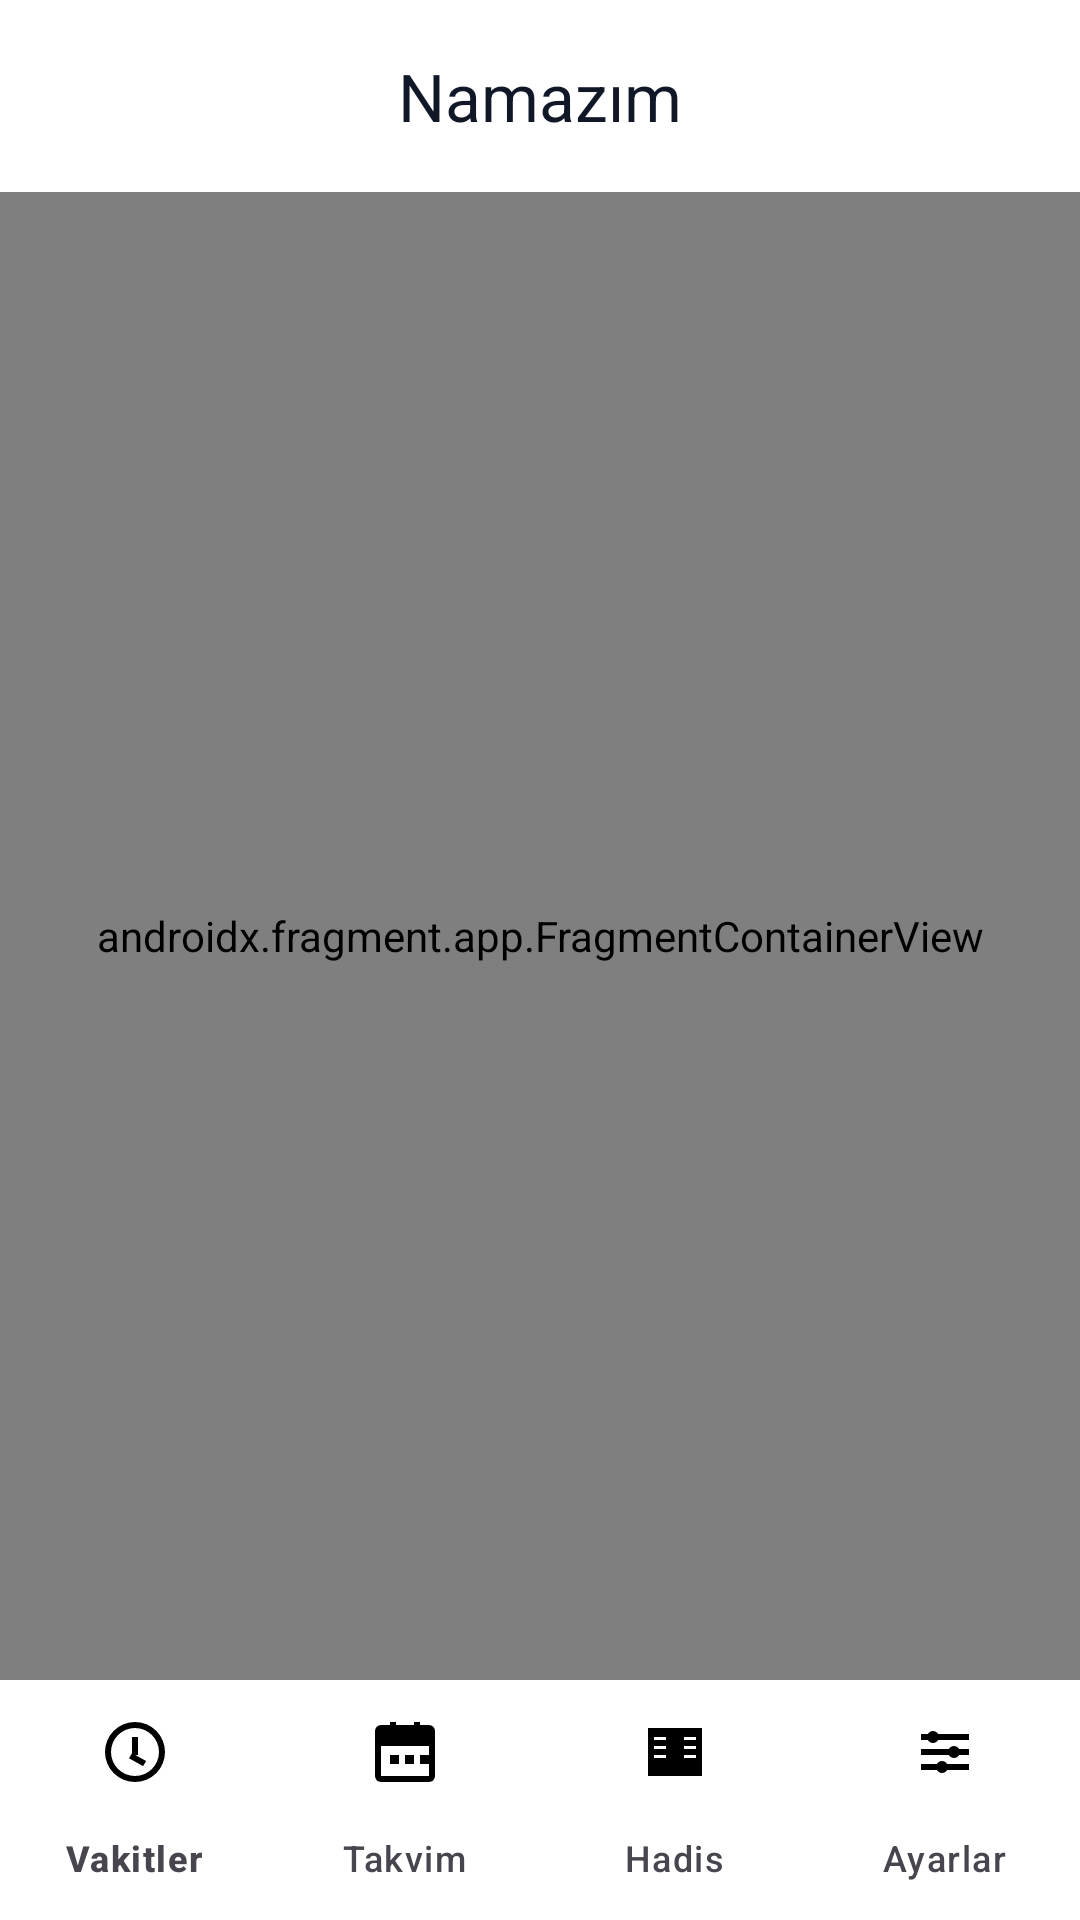

Layout XML and referenced resources for this Android screen:
<!-- AndroidManifest.xml: activity theme Theme.Namazım -->
<!-- res/layout/activity_main.xml -->
<?xml version="1.0" encoding="utf-8"?>
<androidx.constraintlayout.widget.ConstraintLayout xmlns:android="http://schemas.android.com/apk/res/android"
    xmlns:app="http://schemas.android.com/apk/res-auto"
    xmlns:tools="http://schemas.android.com/tools"
    android:layout_width="match_parent"
    android:layout_height="match_parent"
    android:background="@color/surface_light"
    tools:context=".MainActivity">

    <com.google.android.material.appbar.MaterialToolbar
        android:id="@+id/toolbar"
        android:layout_width="0dp"
        android:layout_height="wrap_content"
        android:background="@color/surface_card"
        android:elevation="2dp"
        app:layout_constraintEnd_toEndOf="parent"
        app:layout_constraintStart_toStartOf="parent"
        app:layout_constraintTop_toTopOf="parent"
        app:title="@string/app_name"
        app:titleCentered="true"
        app:titleTextColor="@color/text_primary" />

    <androidx.fragment.app.FragmentContainerView
        android:id="@+id/nav_host_fragment"
        android:name="androidx.navigation.fragment.NavHostFragment"
        android:layout_width="0dp"
        android:layout_height="0dp"
        app:defaultNavHost="true"
        app:layout_constraintBottom_toTopOf="@id/bottom_nav"
        app:layout_constraintEnd_toEndOf="parent"
        app:layout_constraintStart_toStartOf="parent"
        app:layout_constraintTop_toBottomOf="@id/toolbar"
        app:navGraph="@navigation/nav_graph" />

    <com.google.android.material.bottomnavigation.BottomNavigationView
        android:id="@+id/bottom_nav"
        android:layout_width="0dp"
        android:layout_height="wrap_content"
        android:background="@color/surface_card"
        app:elevation="4dp"
        app:itemActiveIndicatorStyle="@style/Widget.Material3.BottomNavigationView.ActiveIndicator"
        app:itemIconTint="@color/bottom_nav_item_color"
        app:itemTextColor="@color/bottom_nav_item_color"
        app:labelVisibilityMode="labeled"
        app:layout_constraintBottom_toBottomOf="parent"
        app:layout_constraintEnd_toEndOf="parent"
        app:layout_constraintStart_toStartOf="parent"
        app:menu="@menu/menu_bottom_nav" />

</androidx.constraintlayout.widget.ConstraintLayout>
<!-- resources referenced by this layout -->
<resources>
  <color name="surface_card">#FFFFFF</color>
  <color name="surface_light">#F7F8FA</color>
  <color name="text_primary">#101828</color>
  <string name="app_name">Namazım</string>
  <style name="Theme.Namazım" parent="Base.Theme.Namazım" />
  <style name="Base.Theme.Namazım" parent="Theme.Material3.Light.NoActionBar">
          <item name="colorPrimary">@color/brand_primary</item>
          <item name="colorOnPrimary">@android:color/white</item>
          <item name="colorSecondary">@color/brand_accent</item>
          <item name="colorTertiary">@color/brand_accent</item>
          <item name="colorSurface">@color/surface_light</item>
          <item name="shapeAppearanceSmallComponent">@style/ShapeAppearance.Namaz.SmallComponent</item>
          <item name="shapeAppearanceMediumComponent">@style/ShapeAppearance.Namaz.MediumComponent</item>
          <item name="shapeAppearanceLargeComponent">@style/ShapeAppearance.Namaz.LargeComponent</item>
          <item name="materialCardViewStyle">@style/Widget.Namaz.CardView</item>
          <item name="android:statusBarColor">@color/surface_light</item>
          <item name="android:navigationBarColor">@color/surface_card</item>
          <item name="android:windowLightStatusBar">true</item>
      </style>
  <color name="brand_primary">#1F3C88</color>
  <color name="brand_accent">#D4AF37</color>
  <style name="ShapeAppearance.Namaz.SmallComponent" parent="ShapeAppearance.Material3.Corner.Small">
          <item name="cornerSize">12dp</item>
      </style>
  <style name="ShapeAppearance.Namaz.MediumComponent" parent="ShapeAppearance.Material3.Corner.Medium">
          <item name="cornerSize">16dp</item>
      </style>
  <style name="ShapeAppearance.Namaz.LargeComponent" parent="ShapeAppearance.Material3.Corner.Large">
          <item name="cornerSize">20dp</item>
      </style>
  <style name="Widget.Namaz.CardView" parent="Widget.Material3.CardView.Elevated">
          <item name="cardCornerRadius">18dp</item>
          <item name="cardElevation">3dp</item>
          <item name="strokeColor">@color/brand_primary_soft</item>
          <item name="strokeWidth">1dp</item>
      </style>
  <color name="brand_primary_soft">#DCE5FF</color>
</resources>
